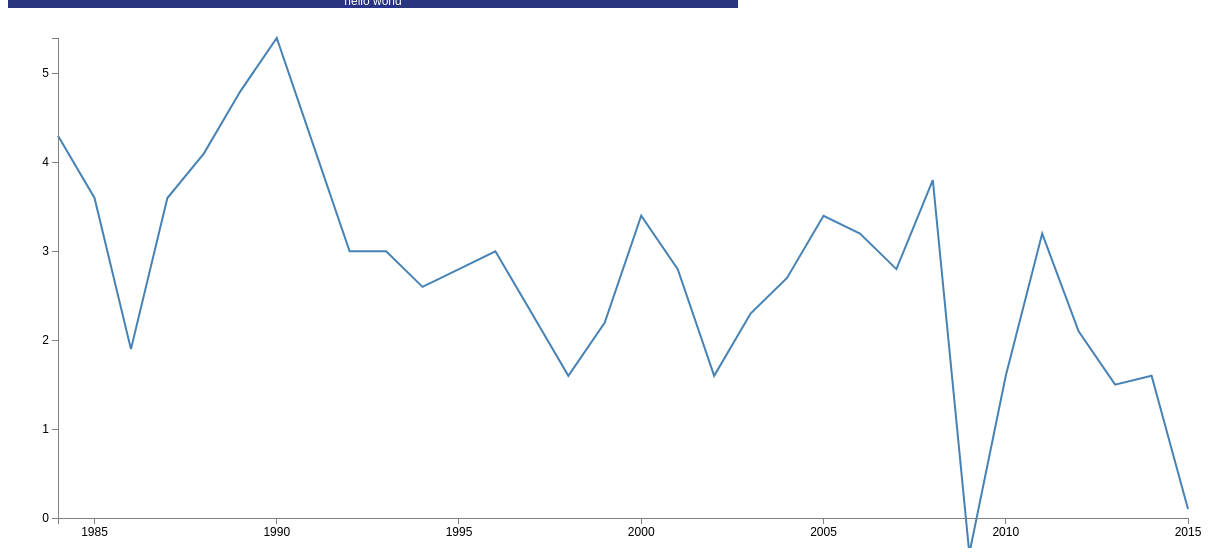
D3 v3 page, settled after 480 driven frames (8 s of simulated time); the page loaded 1 data file(s).



// Set the dimensions of the canvas / graph
var margin = {top: 30, right: 20, bottom: 30, left: 50},
    width = 1200 - margin.left - margin.right,
    height = 540 - margin.top - margin.bottom;

// Parse the date / time
var parseDate = d3.time.format("%d-%b-%Y").parse;

// Set the ranges
var x = d3.time.scale().range([0, width]);
var y = d3.scale.linear().range([height, 0]);

// Define the axes
var xAxis = d3.svg.axis().scale(x)
    .orient("bottom").ticks(5);

var yAxis = d3.svg.axis().scale(y)
    .orient("left").ticks(5);

// Define the line
var valueline = d3.svg.line()
    .x(function(d) { return x(d.date); })
    .y(function(d) { return y(d.close); });
    
// Adds the svg canvas
var svg = d3.select("body")
    .append("svg")
        .attr("width", width + margin.left + margin.right)
        .attr("height", height + margin.top + margin.bottom)
    .append("g")
        .attr("transform", 
              "translate(" + margin.left + "," + margin.top + ")");

// Get the data
d3.csv("inflation.csv", function(error, data) {
    data.forEach(function(d) {
        d.date = parseDate(d.date);
        d.close = +d.close;
    });

    // Scale the range of the data
    x.domain(d3.extent(data, function(d) { return d.date; }));
    y.domain([0, d3.max(data, function(d) { return d.close; })]);

    // Add the valueline path.
    svg.append("path")
        .attr("class", "line")
        .attr("d", valueline(data));

    // Add the X Axis
    svg.append("g")
        .attr("class", "x axis")
        .attr("transform", "translate(0," + height + ")")
        .call(xAxis);

    // Add the Y Axis
    svg.append("g")
        .attr("class", "y axis")
        .call(yAxis);

});



### data: inflation.csv
date, close
1-Jan-1984, 4.3
1-Jan-1985, 3.6
1-Jan-1986, 1.9
1-Jan-1987, 3.6
1-Jan-1988, 4.1
1-Jan-1989, 4.8
1-Jan-1990, 5.4
1-Jan-1991, 4.2
1-Jan-1992, 3
1-Jan-1993, 3
1-Jan-1994, 2.6
1-Jan-1995, 2.8
1-Jan-1996, 3
1-Jan-1997, 2.3
1-Jan-1998, 1.6
1-Jan-1999, 2.2
1-Jan-2000, 3.4
1-Jan-2001, 2.8
1-Jan-2002, 1.6
1-Jan-2003, 2.3
1-Jan-2004, 2.7
1-Jan-2005, 3.4
1-Jan-2006, 3.2
1-Jan-2007, 2.8
1-Jan-2008, 3.8
1-Jan-2009, -0.4
1-Jan-2010, 1.6
1-Jan-2011, 3.2
1-Jan-2012, 2.1
1-Jan-2013, 1.5
1-Jan-2014, 1.6
1-Jan-2015, 0.1